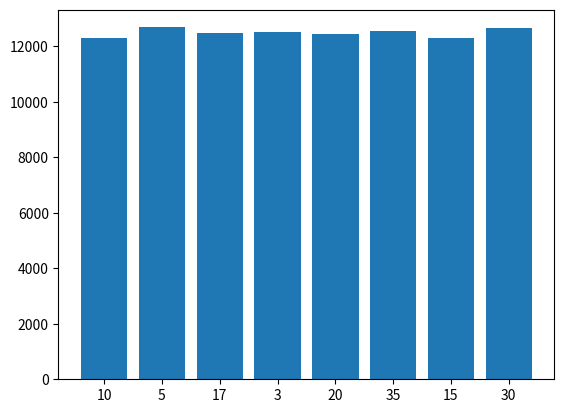

The script that saved this image:
import collections
import matplotlib.pyplot as plt
import seaborn as sns


import random

class TreeNode:
    def __init__(self, val):
        self.val = val
        self.size = 1
        self.left = None
        self.right = None

    def get_random_node(self):
        left_size = self.left.size if self.left else 0
        index = random.randint(0, self.size-1)
        
        # Go left if index is 0...left_size-1
        if index < left_size:
            return self.left.get_random_node()
        elif index == left_size:  # In this case we select the root
            return self
        else:  # In this case we go to the right
            return self.right.get_random_node()
    
    def insert(self, d):
        """ Note that this construct a BST """
        if d <= self.val:  # Insert to the left
            if not self.left:
                self.left = TreeNode(d)
            else:
                self.left.insert(d)
        else: # d > self.val, insert to the right
            if not self.right:
                self.right = TreeNode(d)
            else:
                self.right.insert(d)
        self.size += 1
    
    def find(self, d):
        if d == self.val:
            return self
        elif d <= self.val:
            return self.find(self.left) if self.left else None
        else: # d > self.val
            return self.find(self.right) if self.right else None


if __name__ == "__main__":
    node_vals = [20, 10, 30, 5, 15, 35, 3, 17]
    root = TreeNode(node_vals[0])

    for d in node_vals[1:]:
        root.insert(d)

    # Simulate 1000000 runs of the function
    count = collections.Counter()
    for _ in range(100000):
        count[str(root.get_random_node().val)] += 1
    
    plt.bar(list(count.keys()), count.values())
    plt.show()

    

            




